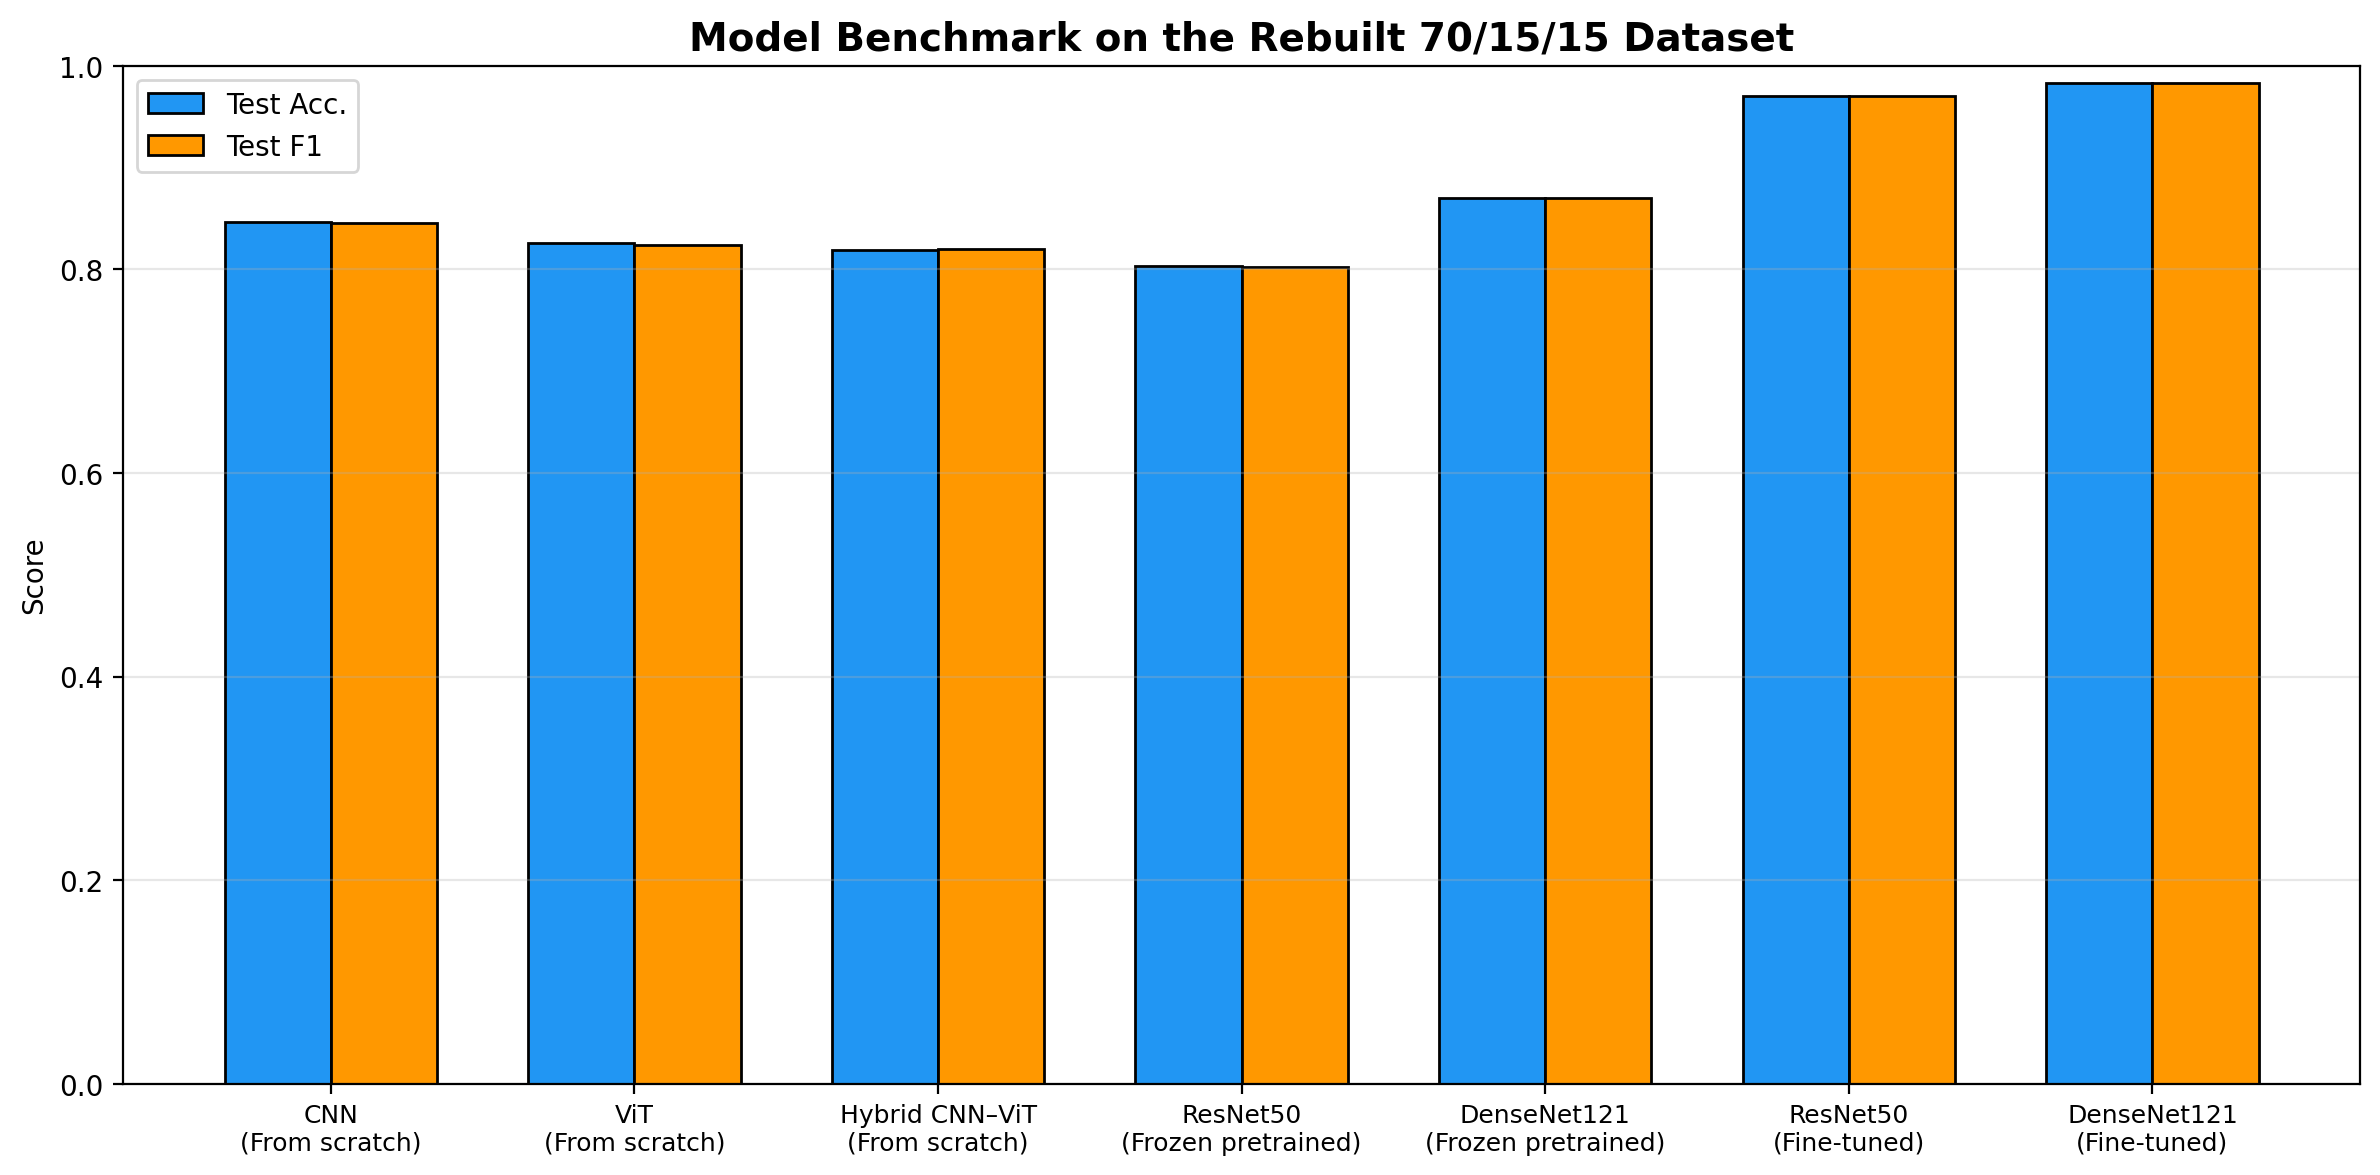

The table this chart was drawn from, first rows:
Architecture, Paradigm, Test Acc., Test F1
CNN, From scratch, 0.847, 0.8457
ViT, From scratch, 0.8256, 0.824
Hybrid CNN–ViT, From scratch, 0.8189, 0.8201
ResNet50, Frozen pretrained, 0.8031, 0.8022
DenseNet121, Frozen pretrained, 0.8706, 0.8703
ResNet50, Fine-tuned, 0.9708, 0.9708
DenseNet121, Fine-tuned, 0.9831, 0.9831
